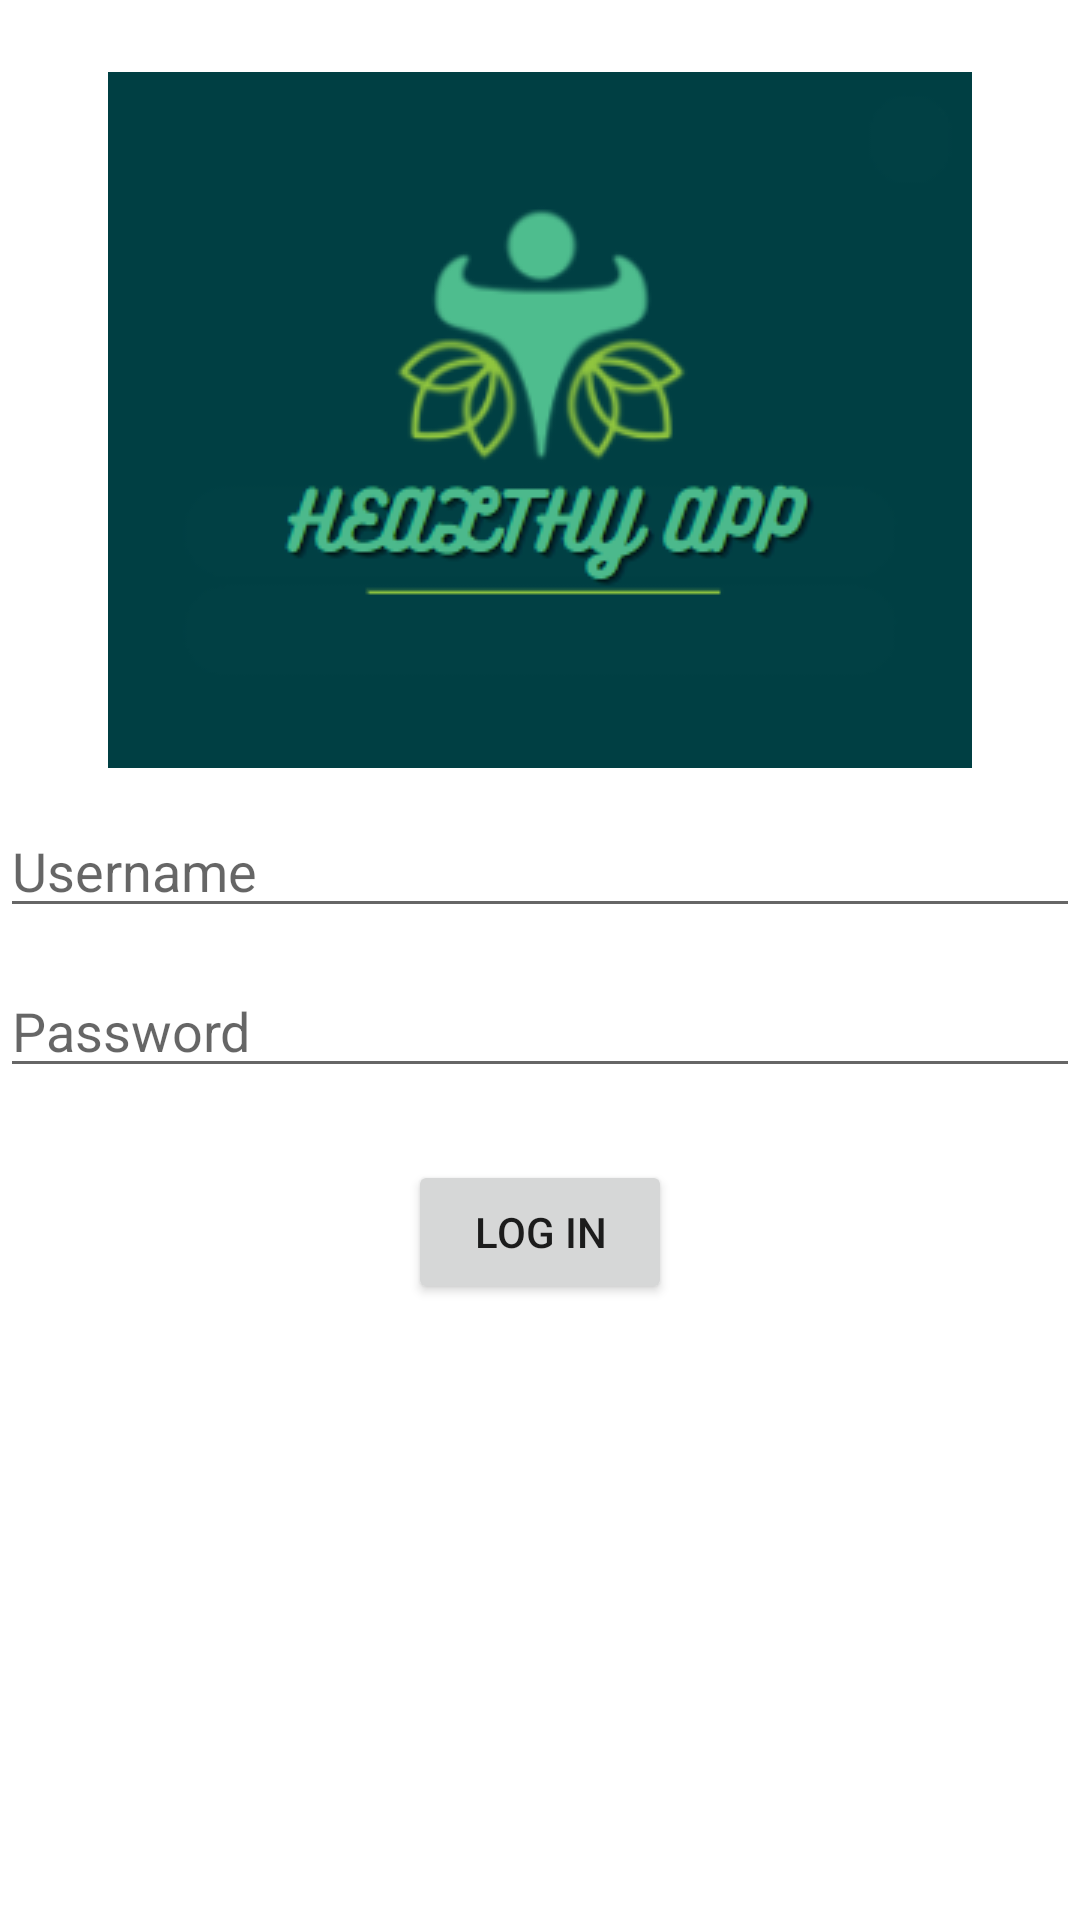

Android layout source for this screen:
<!-- AndroidManifest.xml: application theme Theme.HealthyApp -->
<!-- res/layout/activity_login.xml -->
<?xml version="1.0" encoding="utf-8"?>
<androidx.constraintlayout.widget.ConstraintLayout xmlns:android="http://schemas.android.com/apk/res/android"
    xmlns:app="http://schemas.android.com/apk/res-auto"
    xmlns:tools="http://schemas.android.com/tools"
    android:layout_width="match_parent"
    android:layout_height="match_parent"
    tools:context=".ui.login.LoginActivity">
    <LinearLayout xmlns:android="http://schemas.android.com/apk/res/android"
        android:layout_width="match_parent"
        android:layout_height="match_parent"
        android:orientation="vertical"
        android:gravity="center_horizontal">

        <ImageView
            android:layout_width="wrap_content"
            android:layout_height="wrap_content"
            android:src="@drawable/logo"
            android:layout_marginTop="24dp"
            android:layout_gravity="center_horizontal" />

        <EditText
            android:id="@+id/username_edit_text"
            android:layout_width="match_parent"
            android:layout_height="wrap_content"
            android:hint="Username"
            android:inputType="text"
            android:layout_marginTop="12dp" />

        <EditText
            android:id="@+id/password_edit_text"
            android:layout_width="match_parent"
            android:layout_height="wrap_content"
            android:hint="Password"
            android:inputType="textPassword"
            android:layout_marginTop="12dp" />

        <Button
            android:id="@+id/login_button"
            android:layout_width="wrap_content"
            android:layout_height="wrap_content"
            android:text="Log In"
            android:layout_marginTop="24dp" />

    </LinearLayout>
</androidx.constraintlayout.widget.ConstraintLayout>
<!-- resources referenced by this layout -->
<resources>
  <!-- drawable logo: png bitmap (drawable-v24, 15906 bytes) -->
  <style name="Theme.HealthyApp" parent="Theme.MaterialComponents.DayNight.DarkActionBar">
          
          <item name="colorPrimary">@color/teal_200</item>
          <item name="colorPrimaryVariant">@color/teal_700</item>
          <item name="colorOnPrimary">@color/black</item>
          
          <item name="colorSecondary">@color/purple_500</item>
          <item name="colorSecondaryVariant">@color/purple_700</item>
          <item name="colorOnSecondary">@color/white</item>
          
          <item name="android:statusBarColor">?attr/colorPrimaryVariant</item>
          
      </style>
  <color name="teal_200">#8bdd93</color>
  <color name="teal_700">#FF018786</color>
  <color name="black">#FF000000</color>
  <color name="purple_500">#FF6200EE</color>
  <color name="purple_700">#FF3700B3</color>
  <color name="white">#FFFFFFFF</color>
</resources>
